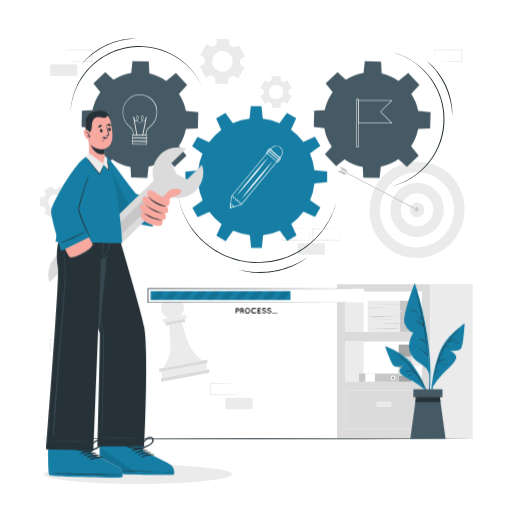
t = 0.00 s
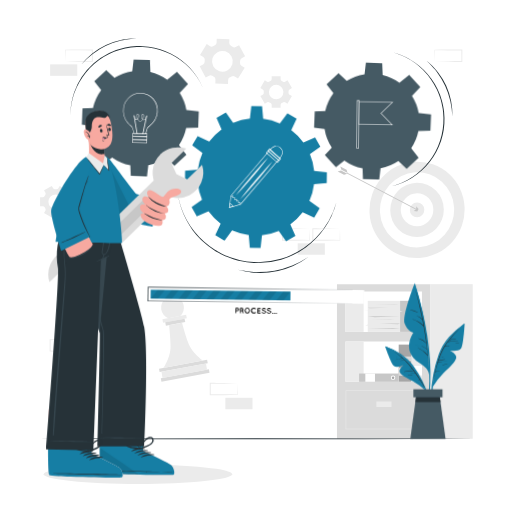
t = 0.28 s
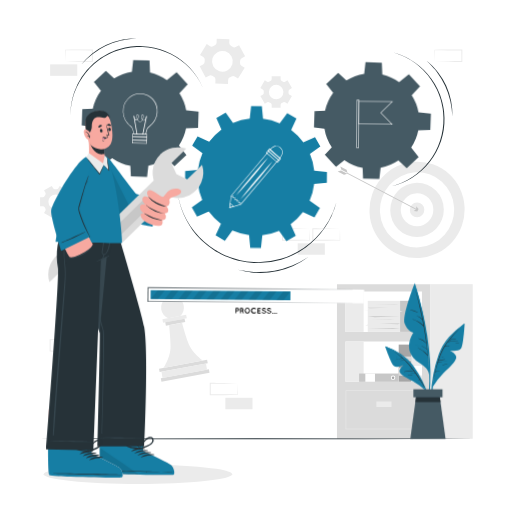
t = 0.56 s
t = 0.75 s: frame unchanged from t = 0.00 s, image omitted
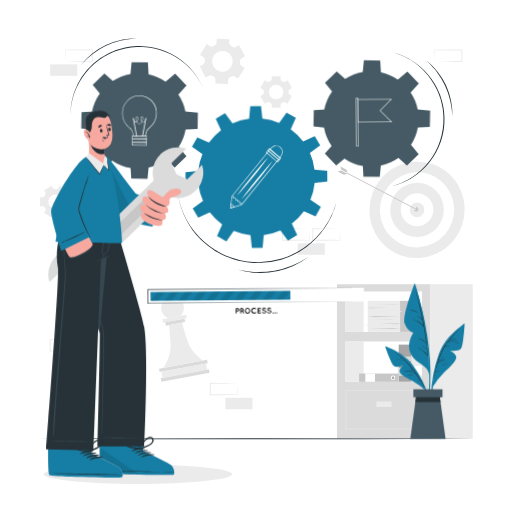
t = 0.94 s
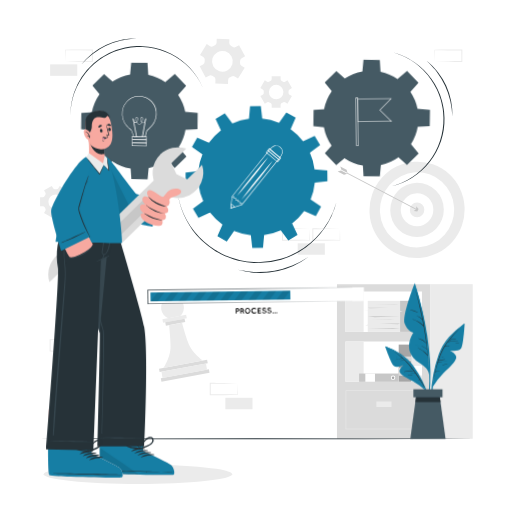
t = 1.22 s

The animated SVG that drew these frames (rendered in a browser with its animation timeline set to each time). Animation: 1 CSS @keyframes rule; one cycle of 1.50 s, repeats indefinitely.

<svg class="animated" id="freepik_stories-process" xmlns="http://www.w3.org/2000/svg" viewBox="0 0 500 500" version="1.1" xmlns:xlink="http://www.w3.org/1999/xlink" xmlns:svgjs="http://svgjs.com/svgjs"><style>svg#freepik_stories-process:not(.animated) .animable {opacity: 0;}svg#freepik_stories-process.animated #freepik--Gears--inject-237 {animation: 1.5s Infinite  linear wind;animation-delay: 0s;}svg#freepik_stories-process.animated #freepik--Process--inject-237 {animation: 1.5s Infinite  linear wind;animation-delay: 0s;}            @keyframes wind {                0% {                    transform: rotate( 0deg );                }                25% {                    transform: rotate( 1deg );                }                75% {                    transform: rotate( -1deg );                }            }        </style><g id="freepik--background-complete--inject-237" class="animable" style="transform-origin: 252.835px 233.175px;"><path d="M232.43,76.64,239,66.11l-3.23-2a3,3,0,0,1-1.37-2.78,14.24,14.24,0,0,0,.06-1.85A3,3,0,0,1,236,56.82l3.34-1.8L233.45,44.1l-3.34,1.79a2.93,2.93,0,0,1-3.08-.2,17,17,0,0,0-1.57-1,3,3,0,0,1-1.56-2.67l.12-3.8-12.38-.38-.12,3.8a2.94,2.94,0,0,1-1.72,2.57c-.28.13-.55.26-.82.41s-.53.29-.79.45a2.94,2.94,0,0,1-3.08,0l-3.25-2-6.53,10.53,3.23,2a3,3,0,0,1,1.37,2.77,14.24,14.24,0,0,0-.06,1.85,3,3,0,0,1-1.54,2.67L195,64.73l5.85,10.92,3.35-1.79a2.93,2.93,0,0,1,3.07.2c.51.35,1,.67,1.57,1a2.94,2.94,0,0,1,1.56,2.67l-.12,3.8,12.39.39.12-3.81a2.91,2.91,0,0,1,1.72-2.55c.27-.13.55-.27.82-.42s.53-.29.79-.45a3,3,0,0,1,3.1,0ZM222,68.82a10.15,10.15,0,1,1,4.15-13.74A10.14,10.14,0,0,1,222,68.82Z" style="fill: rgb(235, 235, 235); transform-origin: 217.17px 59.88px;" id="el23e3ss6o1b" class="animable"></path><path d="M58.29,212.37,65.81,208l-1.33-2.3a2.07,2.07,0,0,1,.08-2.17c.23-.36.45-.73.65-1.12A2,2,0,0,1,67,201.3H69.7v-8.69H67a2,2,0,0,1-1.83-1.14c-.2-.39-.42-.76-.65-1.12a2.07,2.07,0,0,1-.08-2.17l1.33-2.3-7.52-4.34L57,183.85a2.06,2.06,0,0,1-1.91,1c-.21,0-.43,0-.64,0s-.43,0-.64,0a2.07,2.07,0,0,1-1.91-1l-1.34-2.32L43,185.88l1.34,2.31a2.05,2.05,0,0,1-.08,2.16,12.53,12.53,0,0,0-.65,1.12,2,2,0,0,1-1.83,1.14H39.12v8.69h2.66a2,2,0,0,1,1.83,1.14,12.53,12.53,0,0,0,.65,1.12,2.05,2.05,0,0,1,.08,2.16L43,208l7.52,4.34,1.34-2.31a2.05,2.05,0,0,1,1.91-1l.64,0,.64,0a2.05,2.05,0,0,1,1.91,1Zm-3.88-8.3A7.12,7.12,0,1,1,61.52,197,7.11,7.11,0,0,1,54.41,204.07Z" style="fill: rgb(235, 235, 235); transform-origin: 54.41px 196.95px;" id="ely2p1v3up3" class="animable"></path><path d="M285.09,86l-4.34-7.52-2.3,1.33a2.05,2.05,0,0,1-2.16-.07,11.42,11.42,0,0,0-1.13-.65A2.06,2.06,0,0,1,274,77.22V74.56h-8.68v2.66a2,2,0,0,1-1.15,1.83,12.53,12.53,0,0,0-1.12.65,2.05,2.05,0,0,1-2.16.07l-2.3-1.33L254.27,86l2.31,1.33a2.07,2.07,0,0,1,1,1.92c0,.21,0,.42,0,.64s0,.43,0,.64a2,2,0,0,1-1,1.9l-2.31,1.34,4.34,7.52,2.3-1.33a2.07,2.07,0,0,1,2.17.08c.36.23.73.45,1.12.65a2.06,2.06,0,0,1,1.14,1.83v2.66H274v-2.66a2.06,2.06,0,0,1,1.14-1.83c.39-.2.76-.42,1.12-.65a2.05,2.05,0,0,1,2.16-.08l2.31,1.33,4.34-7.52-2.31-1.33a2.06,2.06,0,0,1-1-1.91c0-.21,0-.43,0-.64s0-.43,0-.64a2.07,2.07,0,0,1,1-1.92Zm-8.3,3.89a7.11,7.11,0,1,1-7.11-7.12A7.11,7.11,0,0,1,276.79,89.85Z" style="fill: rgb(235, 235, 235); transform-origin: 269.68px 89.87px;" id="el0d7bwcpsjbf4" class="animable"></path><path d="M451,327.51l-13.35.28-6.58.11c-2.19.05-4.36,0-6.55.06l.45-.45.05,11.19-.5-.5,13.24.06c4.42,0,8.83.12,13.24.17l-.27.27c0-1.83.09-3.67.13-5.54Zm0,0,.15,5.54c0,1.86.11,3.75.13,5.65V339H451c-4.41,0-8.82.16-13.24.17l-13.24.06h-.5v-.5l.06-11.19v-.45h.44c2.24,0,4.47,0,6.7.05l6.66.11Z" style="fill: rgb(235, 235, 235); transform-origin: 437.65px 333.16px;" id="elxub1mtotyjj" class="animable"></path><rect x="290.73" y="237.59" width="26.48" height="11.19" style="fill: rgb(235, 235, 235); transform-origin: 303.97px 243.185px;" id="el8eeil74nur7" class="animable"></rect><path d="M302.44,223.48l-13.35.27-6.58.12c-2.19,0-4.37,0-6.55,0l.45-.44,0,11.18-.5-.49,13.24.06c4.42,0,8.83.11,13.24.16l-.27.27c0-1.83.09-3.67.13-5.53Zm0,0,.14,5.53c.05,1.87.12,3.76.14,5.65v.27h-.28c-4.41.05-8.82.16-13.24.16l-13.24.06h-.5v-.51l.06-11.18V223H276c2.23,0,4.47,0,6.7.05l6.66.12Z" style="fill: rgb(235, 235, 235); transform-origin: 289.09px 229.075px;" id="elanoxye7ph" class="animable"></path><path d="M332,223.48l-13.36.27-6.58.12c-2.19,0-4.36,0-6.54,0l.44-.44.06,11.18-.5-.49,13.24.06c4.41,0,8.82.11,13.24.16l-.28.27c0-1.83.09-3.67.13-5.53Zm0,0,.14,5.53c0,1.87.11,3.76.13,5.65v.27H332c-4.42.05-8.83.16-13.24.16l-13.24.06H305v-.51l.05-11.18V223h.45c2.23,0,4.46,0,6.69.05l6.66.12Z" style="fill: rgb(235, 235, 235); transform-origin: 318.635px 229.075px;" id="elobn2pz63io" class="animable"></path><path d="M63.73,59.94l13.35-.27,6.58-.12c2.19,0,4.37,0,6.55,0l-.45.44-.05-11.19.5.5L77,49.19c-4.42,0-8.83-.11-13.24-.16l.27-.28c0,1.84-.09,3.68-.13,5.54Zm0,0-.15-5.53c0-1.87-.11-3.76-.13-5.66v-.27h.28c4.41,0,8.82-.16,13.24-.16l13.24-.07h.5v.5l-.06,11.19v.45h-.44c-2.23,0-4.47,0-6.7-.06l-6.66-.11Z" style="fill: rgb(235, 235, 235); transform-origin: 77.08px 54.32px;" id="elz8g3cjbjnbh" class="animable"></path><g id="elansk83gwinu"><rect x="48.96" y="62.86" width="26.48" height="11.19" style="fill: rgb(235, 235, 235); transform-origin: 62.2px 68.455px; transform: rotate(180deg);" class="animable"></rect></g><path d="M424.56,60l13.36-.28,6.58-.11c2.19,0,4.36,0,6.54-.06l-.44.45-.05-11.19.49.5L437.8,49.2c-4.41,0-8.82-.11-13.24-.16l.28-.27c0,1.83-.09,3.67-.13,5.53Zm0,0-.14-5.54c0-1.87-.11-3.76-.13-5.65V48.5h.27c4.42-.05,8.83-.16,13.24-.16L451,48.27h.51v.51L451.49,60v.45H451c-2.23,0-4.46,0-6.69,0l-6.66-.12Z" style="fill: rgb(235, 235, 235); transform-origin: 437.9px 54.36px;" id="eleezre9398o" class="animable"></path><rect x="220.1" y="388.47" width="26.48" height="11.19" style="fill: rgb(235, 235, 235); transform-origin: 233.34px 394.065px;" id="el0qvw4pz0o1o" class="animable"></rect><path d="M75.44,331.69,62.08,332l-6.58.11c-2.19.05-4.36,0-6.54.06l.44-.45.05,11.19-.49-.5,13.24.06c4.41,0,8.82.12,13.24.17l-.28.27c0-1.83.09-3.67.13-5.54Zm0,0,.14,5.54c0,1.86.11,3.75.13,5.65v.27h-.27c-4.42.05-8.83.16-13.24.17L49,343.38h-.51v-.5l0-11.19v-.45H49c2.23,0,4.46,0,6.69.06l6.66.11Z" style="fill: rgb(235, 235, 235); transform-origin: 62.1px 337.31px;" id="el8ycmgluvr7m" class="animable"></path><path d="M231.81,374.36l-13.36.28-6.58.11c-2.18.05-4.36,0-6.54.06l.44-.45.06,11.19-.5-.5,13.24.07c4.41,0,8.83.11,13.24.16l-.27.27c0-1.83.08-3.67.13-5.53Zm0,0,.14,5.54c.05,1.87.11,3.75.13,5.65v.27h-.27c-4.41.05-8.83.15-13.24.16l-13.24.06h-.5v-.5l0-11.19v-.45h.45c2.23,0,4.47,0,6.69.05l6.66.11Z" style="fill: rgb(235, 235, 235); transform-origin: 218.455px 379.97px;" id="el9hbmm6yh1da" class="animable"></path><path d="M329.06,277.49v151h91.29v-151Zm83,95.29H337.35V333.46h74.71Zm0-48.68H337.35V284.79h74.71Z" style="fill: rgb(219, 219, 219); transform-origin: 374.705px 352.99px;" id="elcljne1eaflc" class="animable"></path><rect x="420.36" y="277.5" width="41.28" height="151.01" style="fill: rgb(235, 235, 235); transform-origin: 441px 353.005px;" id="elkyt68n96nws" class="animable"></rect><rect x="337.35" y="284.79" width="17.75" height="39.31" style="fill: rgb(235, 235, 235); transform-origin: 346.225px 304.445px;" id="el52s7d0h1xxt" class="animable"></rect><path d="M412.32,419.28H337.57v-38h74.75Zm-74.25-.5h73.75v-37H338.07Z" style="fill: rgb(235, 235, 235); transform-origin: 374.945px 400.28px;" id="elvf1vdkofnn" class="animable"></path><rect x="367.57" y="392.09" width="14.75" height="5.39" style="fill: rgb(235, 235, 235); transform-origin: 374.945px 394.785px;" id="el1lzrk3ha3v7" class="animable"></rect><rect x="337.35" y="333.47" width="17.75" height="39.31" style="fill: rgb(235, 235, 235); transform-origin: 346.225px 353.125px;" id="el6qymjh4lw05" class="animable"></rect><g id="elwyqgn965yuj"><rect x="377.48" y="348.41" width="36.24" height="12.49" style="fill: rgb(166, 166, 166); transform-origin: 395.6px 354.655px; transform: rotate(90deg);" class="animable"></rect></g><g id="elfnp6b446rm"><rect x="391.69" y="356.8" width="7.82" height="12.49" style="fill: rgb(219, 219, 219); transform-origin: 395.6px 363.045px; transform: rotate(90deg);" class="animable"></rect></g><g id="elmf2ebz9ozy"><rect x="393.28" y="344.28" width="4.64" height="12.49" style="fill: rgb(219, 219, 219); transform-origin: 395.6px 350.525px; transform: rotate(90deg);" class="animable"></rect></g><rect x="359.14" y="293.77" width="31.57" height="30.33" style="fill: rgb(235, 235, 235); transform-origin: 374.925px 308.935px;" id="elu3kfiemlts" class="animable"></rect><rect x="390.7" y="293.77" width="12" height="30.33" style="fill: rgb(199, 199, 199); transform-origin: 396.7px 308.935px;" id="elt2dq8byf469" class="animable"></rect><polygon points="359.14 308.94 390.7 308.94 366.05 309.72 359.14 308.94" style="fill: rgb(199, 199, 199); transform-origin: 374.92px 309.33px;" id="eljzxu2o4keo" class="animable"></polygon><polygon points="390.7 320.44 359.14 320.44 383.79 321.22 390.7 320.44" style="fill: rgb(199, 199, 199); transform-origin: 374.92px 320.83px;" id="elelhvypvprvu" class="animable"></polygon><polygon points="359.14 300.46 379.13 300.46 361.36 301.1 359.14 300.46" style="fill: rgb(199, 199, 199); transform-origin: 369.135px 300.78px;" id="eljc4rmqyhxu" class="animable"></polygon><polygon points="390.7 315.97 370.71 315.97 388.48 316.61 390.7 315.97" style="fill: rgb(199, 199, 199); transform-origin: 380.705px 316.29px;" id="elk1z2elpvbtq" class="animable"></polygon><polygon points="366.71 297.08 389.26 297.08 385.5 297.46 366.71 297.08" style="fill: rgb(199, 199, 199); transform-origin: 377.985px 297.27px;" id="el6wihp9e8zp4" class="animable"></polygon><polygon points="362.21 312.19 384.76 312.19 381 312.57 362.21 312.19" style="fill: rgb(199, 199, 199); transform-origin: 373.485px 312.38px;" id="eltowsxxuwckb" class="animable"></polygon><polygon points="376.07 303.35 390.7 303.35 393.32 304.37 376.07 303.35" style="fill: rgb(235, 235, 235); transform-origin: 384.695px 303.86px;" id="elk3c7eronsc" class="animable"></polygon><polygon points="355.11 303.35 369.74 303.35 372.35 304.37 355.11 303.35" style="fill: rgb(235, 235, 235); transform-origin: 363.73px 303.86px;" id="elplq2p0hu0d" class="animable"></polygon><polygon points="373.88 316.98 359.25 316.98 356.64 318 373.88 316.98" style="fill: rgb(235, 235, 235); transform-origin: 365.26px 317.49px;" id="elbk883gxe71o" class="animable"></polygon><polygon points="390.7 313.52 402.45 313.52 405.06 314.54 390.7 313.52" style="fill: rgb(199, 199, 199); transform-origin: 397.88px 314.03px;" id="elbr082ajhk0f" class="animable"></polygon><polygon points="394.8 308.94 403.91 308.94 402.7 308.1 394.8 308.94" style="fill: rgb(199, 199, 199); transform-origin: 399.355px 308.52px;" id="elk6r2mi8aawo" class="animable"></polygon><rect x="401.85" y="334.11" width="10.22" height="38.66" style="fill: rgb(235, 235, 235); transform-origin: 406.96px 353.44px;" id="elua15jfdglp" class="animable"></rect><path d="M407,341.74a2.13,2.13,0,1,1,2.12-2.13A2.13,2.13,0,0,1,407,341.74Z" style="fill: rgb(255, 255, 255); transform-origin: 406.99px 339.61px;" id="elsm04i0w8o5j" class="animable"></path><path d="M407,340.83a1.22,1.22,0,1,1,1.21-1.22A1.22,1.22,0,0,1,407,340.83Z" style="fill: rgb(166, 166, 166); transform-origin: 406.99px 339.61px;" id="eldk1ia55rb5g" class="animable"></path><g id="elkz1rxbmvqth"><rect x="402.25" y="356.87" width="9.41" height="10.22" style="fill: rgb(255, 255, 255); transform-origin: 406.955px 361.98px; transform: rotate(90deg);" class="animable"></rect></g><rect x="350.69" y="364.79" width="38.66" height="8.04" style="fill: rgb(199, 199, 199); transform-origin: 370.02px 368.81px;" id="el6b9frk7r3ro" class="animable"></rect><path d="M381.73,368.81a2.13,2.13,0,1,1,2.13,2.13A2.12,2.12,0,0,1,381.73,368.81Z" style="fill: rgb(255, 255, 255); transform-origin: 383.86px 368.81px;" id="elr150ylm0qm" class="animable"></path><path d="M382.64,368.81a1.22,1.22,0,1,1,1.22,1.22A1.21,1.21,0,0,1,382.64,368.81Z" style="fill: rgb(166, 166, 166); transform-origin: 383.86px 368.81px;" id="ell9jn4724xo" class="animable"></path><g id="el6xayam9zkvf"><rect x="356.78" y="364.79" width="9.41" height="8.04" style="fill: rgb(255, 255, 255); transform-origin: 361.485px 368.81px; transform: rotate(180deg);" class="animable"></rect></g><g id="el9ntu7i4qjrs"><ellipse cx="407.27" cy="204.94" rx="47.1" ry="46.38" style="fill: rgb(235, 235, 235); transform-origin: 407.27px 204.94px; transform: rotate(-70.82deg);" class="animable"></ellipse></g><g id="elfoc2ixn9fc9"><ellipse cx="407.27" cy="204.94" rx="36.74" ry="36.18" style="fill: rgb(255, 255, 255); transform-origin: 407.27px 204.94px; transform: rotate(-70.82deg);" class="animable"></ellipse></g><path d="M433.4,204.52a26.62,26.62,0,0,1-26,26.87,26,26,0,0,1-26.3-26,26.62,26.62,0,0,1,26-26.87A26,26,0,0,1,433.4,204.52Z" style="fill: rgb(235, 235, 235); transform-origin: 407.25px 204.955px;" id="el2r5adbbf3yi" class="animable"></path><path d="M423.18,204.68A16.2,16.2,0,0,1,407.37,221a15.82,15.82,0,0,1-16-15.84,16.2,16.2,0,0,1,15.81-16.35A15.81,15.81,0,0,1,423.18,204.68Z" style="fill: rgb(255, 255, 255); transform-origin: 407.275px 204.905px;" id="el4wqpniap62h" class="animable"></path><path d="M414.35,204.83a7.2,7.2,0,0,1-7,7.28,7,7,0,0,1-7.13-7.05,7.2,7.2,0,0,1,7-7.28A7,7,0,0,1,414.35,204.83Z" style="fill: rgb(235, 235, 235); transform-origin: 407.285px 204.945px;" id="el8h801o4q0t8" class="animable"></path><g id="el0k2zz94swqe6"><rect x="372.63" y="148.51" width="0.8" height="76.85" style="fill: rgb(199, 199, 199); transform-origin: 373.03px 186.935px; transform: rotate(-62.4deg);" class="animable"></rect></g><polygon points="335.92 170.74 336.09 170.67 339.21 169.71 333.06 166.49 329.73 167.5 335.92 170.74" style="fill: rgb(199, 199, 199); transform-origin: 334.47px 168.615px;" id="el0nvgcck35hx" class="animable"></polygon><path d="M332.32,162.55l1.11,3.24,6.15,3.21a14.62,14.62,0,0,1-1.09-3.23Z" style="fill: rgb(199, 199, 199); transform-origin: 335.95px 165.775px;" id="elb96ibywpub" class="animable"></path><polygon points="408.76 204.15 407.47 206.46 404.06 206.17 406.3 204.33 406.53 201.45 408.76 204.15" style="fill: rgb(199, 199, 199); transform-origin: 406.41px 203.955px;" id="el7cdkblxelp" class="animable"></polygon><path d="M179.4,298.35a11.08,11.08,0,0,1-3.4,10.21l-11.62,2.17a11.12,11.12,0,1,1,15-12.38Z" style="fill: rgb(235, 235, 235); transform-origin: 168.459px 299.995px;" id="el6wp5lh2h7rd" class="animable"></path><g id="ellryuvg1m10f"><rect x="158.72" y="309.61" width="23.59" height="3.4" style="fill: rgb(235, 235, 235); transform-origin: 170.515px 311.31px; transform: rotate(-10.55deg);" class="animable"></rect></g><g id="elreuoe3wyytq"><rect x="155.19" y="355.65" width="47.78" height="3.4" style="fill: rgb(219, 219, 219); transform-origin: 179.08px 357.35px; transform: rotate(-10.55deg);" class="animable"></rect></g><g id="elcfzu1pztluk"><rect x="156.94" y="365.02" width="47.78" height="3.4" style="fill: rgb(219, 219, 219); transform-origin: 180.83px 366.72px; transform: rotate(-10.55deg);" class="animable"></rect></g><g id="elg1esssqk19h"><rect x="157.84" y="358.97" width="44.22" height="6.13" style="fill: rgb(235, 235, 235); transform-origin: 179.95px 362.035px; transform: rotate(-10.55deg);" class="animable"></rect></g><g id="el935ywsoukp8"><rect x="161.51" y="312.96" width="19.24" height="3.4" style="fill: rgb(219, 219, 219); transform-origin: 171.13px 314.66px; transform: rotate(-10.55deg);" class="animable"></rect></g><path d="M198,352.1l-38.43,7.16s7.13-10.4,7-21.24c-.12-9.13-1.46-20.5-1.46-20.5l12.68-2.36s2.84,11.09,6,19.65C187.58,345,198,352.1,198,352.1Z" style="fill: rgb(235, 235, 235); transform-origin: 178.785px 337.21px;" id="el6zdg1im0lrv" class="animable"></path></g><g id="freepik--Shadow--inject-237" class="animable" style="transform-origin: 134.68px 463.12px;"><ellipse cx="134.68" cy="463.12" rx="92.02" ry="9.45" style="fill: rgb(235, 235, 235); transform-origin: 134.68px 463.12px;" id="el0djrw8wr0ii" class="animable"></ellipse></g><g id="freepik--Floor--inject-237" class="animable" style="transform-origin: 250px 428.51px;"><polygon points="38.37 428.51 91.28 428.26 144.18 428.18 250 428.01 355.82 428.18 408.73 428.26 461.63 428.51 408.73 428.75 355.82 428.84 250 429.01 144.18 428.84 91.28 428.75 38.37 428.51" style="fill: rgb(38, 50, 56); transform-origin: 250px 428.51px;" id="elwmln4a9aphl" class="animable"></polygon></g><g id="freepik--Lines--inject-237" class="animable" style="transform-origin: 255.24px 152.093px;"><path d="M68.72,112.92A68.35,68.35,0,0,1,72.36,90.3,67.66,67.66,0,0,1,122.1,46.36,70.32,70.32,0,0,1,133.57,45c1,0,1.93-.06,2.89-.06l2.89.11c1.93,0,3.85.3,5.76.51a64.82,64.82,0,0,1,22,6.88A67.1,67.1,0,0,1,185.4,66.25,69.74,69.74,0,0,1,198,85.41a68.57,68.57,0,0,0-31.25-32.32,71.83,71.83,0,0,0-10.58-4.28c-1.83-.5-3.66-1-5.52-1.43l-2.8-.52-1.41-.27L145,46.43a54.33,54.33,0,0,0-5.69-.47l-2.85-.1c-1,0-1.9,0-2.85.06a70.51,70.51,0,0,0-11.31,1.42,67.62,67.62,0,0,0-21.1,8.38,69.33,69.33,0,0,0-17.13,15A68.12,68.12,0,0,0,68.72,112.92Z" style="fill: rgb(38, 50, 56); transform-origin: 133.359px 78.93px;" id="elyuy30ifbp" class="animable"></path><path d="M79.22,63.27a64.26,64.26,0,0,1,10.89-11.1,66.26,66.26,0,0,1,28-13.22c1.28-.22,2.56-.49,3.84-.67s2.58-.35,3.87-.47l3.89-.21,3.89,0-3.87.24-3.85.43c-1.28.17-2.55.4-3.82.6s-2.52.54-3.78.8a75.06,75.06,0,0,0-27.7,13.07A79.47,79.47,0,0,0,79.22,63.27Z" style="fill: rgb(38, 50, 56); transform-origin: 106.41px 50.435px;" id="el1c3qby7u8f" class="animable"></path><path d="M375.84,183.26a68.08,68.08,0,0,0,39.58-21.32,69.25,69.25,0,0,0,12.3-19.12,67.15,67.15,0,0,0,5.22-22.1,69.88,69.88,0,0,0-.23-11.39c-.12-.94-.22-1.89-.35-2.83l-.52-2.81a55.79,55.79,0,0,0-1.29-5.55c-.13-.46-.24-.92-.37-1.38l-.46-1.35-.93-2.7c-.67-1.78-1.45-3.52-2.22-5.26a72.25,72.25,0,0,0-5.77-9.83,68.54,68.54,0,0,0-36.51-26.23,69.44,69.44,0,0,1,20.78,9.66,67,67,0,0,1,16.36,16.12,64.74,64.74,0,0,1,10,20.72,57.55,57.55,0,0,1,1.34,5.63l.53,2.84c.14,1,.24,1.91.37,2.87a70.8,70.8,0,0,1,.28,11.56,67.2,67.2,0,0,1-58.1,62.47Z" style="fill: rgb(38, 50, 56); transform-origin: 404.954px 117.325px;" id="elkoewezp5no" class="animable"></path><path d="M441.7,113.89a79.71,79.71,0,0,0-1.95-15.34,74.93,74.93,0,0,0-12.83-27.81c-.8-1-1.55-2.06-2.38-3s-1.67-2-2.54-2.91L419.33,62l-2.82-2.68,3,2.48,2.84,2.66c.92.92,1.78,1.89,2.67,2.84s1.67,2,2.51,3a68.28,68.28,0,0,1,8.15,13.29,69.12,69.12,0,0,1,4.82,14.83A64.09,64.09,0,0,1,441.7,113.89Z" style="fill: rgb(38, 50, 56); transform-origin: 429.136px 86.605px;" id="elbuxgezl5v1w" class="animable"></path><path d="M328.5,197.7a79.21,79.21,0,0,1-80.71,59.14,82,82,0,0,1-13.42-1.9c-1.1-.27-2.2-.52-3.29-.81l-3.24-1a66.39,66.39,0,0,1-6.37-2.31c-.52-.21-1.05-.41-1.57-.63l-1.53-.74L215.32,248c-1-.48-2-1.11-3-1.65s-2-1.12-2.93-1.72a78.66,78.66,0,0,1-10.74-8.24l-2.48-2.29-2.32-2.47c-1.61-1.6-3-3.41-4.4-5.15-.74-.85-1.35-1.8-2-2.72L185.54,221l-1.75-2.89c-.58-1-1.19-1.92-1.67-2.94a81.85,81.85,0,0,1-8.48-25.51,80.39,80.39,0,0,0,25.57,46.17,83.26,83.26,0,0,0,10.69,8.08c.94.59,1.93,1.12,2.89,1.69s1.92,1.15,2.94,1.62l3,1.44,1.51.73c.51.22,1,.41,1.56.61a61.43,61.43,0,0,0,6.3,2.27l3.21,1c1.08.28,2.17.52,3.25.79a82.3,82.3,0,0,0,13.26,1.83,78.9,78.9,0,0,0,26.5-3.1,79.76,79.76,0,0,0,54.16-55Z" style="fill: rgb(38, 50, 56); transform-origin: 251.07px 223.302px;" id="elagrl1g4eel" class="animable"></path><path d="M301.51,250.79A76,76,0,0,1,285.78,260a78.5,78.5,0,0,1-35.73,6.47c-1.52-.13-3-.21-4.56-.39s-3-.38-4.52-.64-3-.59-4.47-.92l-4.41-1.19,4.46.93c1.49.25,3,.46,4.49.7s3,.33,4.51.49,3,.16,4.53.25a84.55,84.55,0,0,0,18-1.35,85.44,85.44,0,0,0,17.36-5.05A91.85,91.85,0,0,0,301.51,250.79Z" style="fill: rgb(38, 50, 56); transform-origin: 266.8px 258.688px;" id="elhzcliy269r9" class="animable"></path></g><g id="freepik--Gears--inject-237" class="animable" style="transform-origin: 250.025px 150.83px;"><path d="M307.07,179.06a56.47,56.47,0,0,1-4.32,16.33l10.14,7.28-5.25,9.08-11.34-5.13a57.27,57.27,0,0,1-11.9,12L289.54,230l-9.08,5.23-7.26-10.09a56.39,56.39,0,0,1-16.3,4.41L255.66,242H245.18l-1.24-12.38a56.8,56.8,0,0,1-16.32-4.31l-7.28,10.13-9.08-5.24,5.11-11.35a57.65,57.65,0,0,1-12-11.89L193,212,187.78,203l10.11-7.26a56.32,56.32,0,0,1-4.42-16.3L181,178.16V167.68l12.39-1.23a56.62,56.62,0,0,1,4.32-16.34l-10.14-7.28,5.25-9.07,11.34,5.12a57,57,0,0,1,11.9-12L211,115.53l9.08-5.25,7.25,10.1A56.62,56.62,0,0,1,243.61,116l1.23-12.41h10.48l1.24,12.38a56.16,56.16,0,0,1,16.32,4.31l7.29-10.13,9.07,5.25-5.11,11.34a57.7,57.7,0,0,1,12,11.9l11.38-5.14,5.24,9.09-10.11,7.25A56.09,56.09,0,0,1,307,166.09l12.44,1.25v10.49Z" style="fill: rgb(22, 126, 164); transform-origin: 250.22px 172.795px;" id="el41khm4ygxx5" class="animable"></path><path d="M181.49,126a46,46,0,0,1-6.84,16.8l7.4,9.13-11.56,11-8.21-7.41A46.6,46.6,0,0,1,145,162.81l-1.15,10.94L128,173.33,127.42,163a45.87,45.87,0,0,1-17.9-7.36l-8.11,6.57-11-11.54,6.73-7.45a46,46,0,0,1-7.28-18.11L79.58,124,80,108.08l10.24-.52A46,46,0,0,1,98,90l-6.86-8.46,11.55-11,8.1,7.31a46.49,46.49,0,0,1,17.33-6.64l1.21-11.55,15.91.42.59,11.6A46,46,0,0,1,162.32,79l9.46-7.68,10.95,11.56-8,8.88a46.22,46.22,0,0,1,6.74,16.48l12.15,1.27-.42,15.91Z" style="fill: rgb(69, 90, 100); transform-origin: 136.6px 116.705px;" id="elsajvs2kpxf" class="animable"></path><path d="M142.19,132.59l-11.8-.11,0-.2a50.22,50.22,0,0,0-1.39-5.55,8.49,8.49,0,0,0-2.28-2.6,19.09,19.09,0,0,1-7-13.37,18,18,0,0,1,4.64-13.3,16.76,16.76,0,0,1,24.66.22,18,18,0,0,1,4.41,13.39h0a19.1,19.1,0,0,1-7.3,13.24,8.29,8.29,0,0,0-2.32,2.56,50.27,50.27,0,0,0-1.5,5.52ZM130.8,132l11,.1a45.52,45.52,0,0,1,1.48-5.4,8.43,8.43,0,0,1,2.45-2.75c2.61-2.29,6.18-5.43,7.13-12.92a17.45,17.45,0,0,0-4.29-13,16.25,16.25,0,0,0-23.91-.21,17.46,17.46,0,0,0-4.52,12.91c.81,7.5,4.32,10.71,6.89,13.05a8.58,8.58,0,0,1,2.4,2.79A45.14,45.14,0,0,1,130.8,132Z" style="fill: rgb(255, 255, 255); transform-origin: 136.587px 112.376px;" id="elsq3tloryy2" class="animable"></path><g id="eliq3mnhp76wd"><rect x="131.69" y="113.98" width="0.75" height="18.44" style="fill: rgb(255, 255, 255); transform-origin: 132.065px 123.2px; transform: rotate(-10.04deg);" class="animable"></rect></g><g id="elndv0k5gc9bh"><rect x="131.82" y="122.91" width="18.44" height="0.75" style="fill: rgb(255, 255, 255); transform-origin: 141.04px 123.285px; transform: rotate(-78.9deg);" class="animable"></rect></g><path d="M136.58,120.25h0c-1.07,0-2-1-2.63-2.18a1.32,1.32,0,0,1-1,.5h0c-1.74,0-2.4-3.57-2.43-3.72l.37-.06c.17.94.87,3.4,2.06,3.41h0a1.13,1.13,0,0,0,.79-.48,8,8,0,0,1-.81-3.22c0-1,.4-1.58,1.07-1.58h0a1.1,1.1,0,0,1,1,.56c.53.94.11,2.78-.58,3.94a2.36,2.36,0,0,1-.23.35c.61,1.17,1.46,2.1,2.38,2.11h0c.84,0,1.58-.75,2.12-1.76a4.75,4.75,0,0,1-1-3.07c0-1.29.51-2.09,1.3-2.08h0c.64,0,1,.64,1,1.74a8.45,8.45,0,0,1-.85,3.34,1.56,1.56,0,0,0,1.09.45h0c1,0,1.94-2.45,2.22-3.4l.36.1c-.11.38-1.11,3.69-2.59,3.68h0a2,2,0,0,1-1.26-.5A3,3,0,0,1,136.58,120.25Zm2.41-6.91c-.68,0-.92.92-.93,1.71a4.67,4.67,0,0,0,.82,2.71,8,8,0,0,0,.74-3.05c0-.41-.05-1.37-.63-1.37Zm-5,0c-.57,0-.69.66-.7,1.22a7.59,7.59,0,0,0,.69,2.88l.09-.16c.63-1,1-2.78.57-3.56a.71.71,0,0,0-.65-.38Z" style="fill: rgb(255, 255, 255); transform-origin: 136.665px 116.585px;" id="elbzfixeeqx1b" class="animable"></path><path d="M143.55,134.86,129,134.73l0-3.25,14.56.13Zm-14.05-.63,13.55.13,0-2.25L129.52,132Z" style="fill: rgb(255, 255, 255); transform-origin: 136.28px 133.17px;" id="elos91ojec4s" class="animable"></path><path d="M143.52,138.05,129,137.92l0-3.25,14.56.13Zm-14.05-.63,13.56.13,0-2.25-13.56-.12Z" style="fill: rgb(255, 255, 255); transform-origin: 136.28px 136.36px;" id="elj77184a13ta" class="animable"></path><path d="M143.49,141.24l-14.56-.13,0-3.25,14.56.14Zm-14.05-.63,13.56.13,0-2.25-13.56-.12Z" style="fill: rgb(255, 255, 255); transform-origin: 136.21px 139.55px;" id="eldrwnjubfpa9" class="animable"></path><path d="M273,154.8l-9.87-8.42.12-.19c.1-.15,2.44-3.58,5.78-4a5.91,5.91,0,0,1,4.71,1.58,6,6,0,0,1,2.34,4.44c.13,3.41-2.79,6.34-2.91,6.46Zm-9.2-8.51,9.17,7.82c.6-.66,2.72-3.17,2.61-5.93a5.54,5.54,0,0,0-2.16-4.07,5.41,5.41,0,0,0-4.32-1.46C266.44,143,264.36,145.58,263.83,146.29Z" style="fill: rgb(255, 255, 255); transform-origin: 269.607px 148.477px;" id="elkf1fblmjqzo" class="animable"></path><polygon points="235.68 200.03 235.29 199.71 272.88 154.23 263.73 146.43 226.15 191.9 225.76 191.58 263.67 145.72 273.58 154.17 273.43 154.36 235.68 200.03" style="fill: rgb(255, 255, 255); transform-origin: 249.67px 172.875px;" id="elqpv58ur0r8d" class="animable"></polygon><path d="M272.77,156.81,261.26,147l1.82-2.2,11.5,9.82ZM262,146.93l10.74,9.17,1.19-1.43-10.75-9.17Z" style="fill: rgb(255, 255, 255); transform-origin: 267.92px 150.805px;" id="el810n2z2cczk" class="animable"></path><path d="M271.11,158.81,259.6,149l1.82-2.2,11.51,9.81Zm-10.81-9.87L271,158.1l1.19-1.43-10.75-9.16Z" style="fill: rgb(255, 255, 255); transform-origin: 266.265px 152.805px;" id="elpdkhfecb7yh" class="animable"></path><path d="M224.34,203.5l1.46-11.77H226l1.81-.3.29-.05v1.88L230,193v1.88l1.84-.31v1.88l1.82-.32,0,1.89,1.54-.27.28,0,0,2.37Zm1.91-11.3-1.32,10.59,2.27-.7,7.79-2.43,0-1.42-1.53.27-.29.05,0-1.89-1.83.32v-1.88l-1.84.31v-1.88l-1.84.31V192Z" style="fill: rgb(255, 255, 255); transform-origin: 229.91px 197.44px;" id="el4x775k6fg45" class="animable"></path><path d="M224.52,203.16l.6-4.73,3.92,3.34Zm1-3.75-.39,3.05,2.91-.9Z" style="fill: rgb(255, 255, 255); transform-origin: 226.78px 200.795px;" id="elnnedriki8i" class="animable"></path><path d="M230.9,191.17c2.38-3.32,4.88-6.55,7.4-9.76s5.12-6.35,7.68-9.54,5.23-6.25,7.91-9.33,5.39-6.14,8.2-9.11c-2.38,3.33-4.88,6.55-7.4,9.77s-5.12,6.35-7.68,9.53-5.23,6.26-7.92,9.33S233.71,188.2,230.9,191.17Z" style="fill: rgb(255, 255, 255); transform-origin: 246.495px 172.3px;" id="eleoidbdl5mp8" class="animable"></path><path d="M235.23,194.77c2.39-3.33,4.89-6.55,7.4-9.77s5.12-6.35,7.68-9.53,5.23-6.26,7.92-9.34,5.38-6.14,8.19-9.1c-2.38,3.32-4.88,6.55-7.4,9.76s-5.12,6.36-7.68,9.53-5.23,6.26-7.91,9.34S238,191.8,235.23,194.77Z" style="fill: rgb(255, 255, 255); transform-origin: 250.825px 175.9px;" id="elehg458l6ghk" class="animable"></path><path d="M408.3,126a46,46,0,0,1-6.84,16.8l7.4,9.13-11.56,11-8.21-7.41a46.6,46.6,0,0,1-17.27,7.35l-1.15,10.94-15.91-.42L354.23,163a45.87,45.87,0,0,1-17.9-7.36l-8.11,6.57-11-11.54,6.73-7.45a45.89,45.89,0,0,1-7.28-18.11L306.39,124l.42-15.92,10.24-.52A45.9,45.9,0,0,1,324.82,90L318,81.56l11.55-11,8.1,7.31a46.49,46.49,0,0,1,17.33-6.64l1.21-11.55,15.91.42.59,11.6A46.09,46.09,0,0,1,389.13,79l9.45-7.68,11,11.56-8,8.88a46.22,46.22,0,0,1,6.74,16.48l12.15,1.27L420,125.38Z" style="fill: rgb(69, 90, 100); transform-origin: 363.43px 116.745px;" id="el16vrvz99z8s" class="animable"></path><path d="M350.37,143.79h-2.44V96.71h2.44Zm-1.94-.5h1.44V97.21h-1.44Z" style="fill: rgb(255, 255, 255); transform-origin: 349.15px 120.25px;" id="elywbt4mmpfm8" class="animable"></path><path d="M383.28,120.5H349.87V97.77h33.41l-11.39,11.36Zm-32.91-.5h31.7l-10.89-10.87,10.89-10.86h-31.7Z" style="fill: rgb(255, 255, 255); transform-origin: 366.575px 109.135px;" id="el5r2k1tz6ffj" class="animable"></path></g><g id="freepik--Process--inject-237" class="animable animator-active" style="transform-origin: 249.83px 293.89px;"><rect x="144.49" y="281.96" width="211.02" height="13.33" style="fill: rgb(255, 255, 255); transform-origin: 250px 288.625px;" id="el237v4epg7q5" class="animable"></rect><path d="M355.51,295.28l-211,.36h-.36v-.36l0-13.32v-.38h.38L250,281.7l105.51.22h0v0Zm0,0,0-13.32,0,0L250,282.22l-105.51.11.37-.37v13.32l-.36-.35Z" style="fill: rgb(38, 50, 56); transform-origin: 249.83px 288.61px;" id="eled07z0le7b" class="animable"></path><rect x="147.06" y="284.31" width="136.54" height="8.62" style="fill: rgb(22, 126, 164); transform-origin: 215.33px 288.62px;" id="elyonxxl2p5m" class="animable"></rect><g id="elre9jps9b6cj"><polygon points="160.79 284.31 153.72 284.31 147.06 292.93 154.13 292.93 160.79 284.31" style="opacity: 0.1; transform-origin: 153.925px 288.62px;" class="animable"></polygon></g><g id="eltolxspjn7v"><polygon points="174.44 284.31 167.37 284.31 160.7 292.93 167.77 292.93 174.44 284.31" style="opacity: 0.1; transform-origin: 167.57px 288.62px;" class="animable"></polygon></g><g id="elltvxnu02qiq"><polygon points="188.09 284.31 181.02 284.31 174.35 292.93 181.42 292.93 188.09 284.31" style="opacity: 0.1; transform-origin: 181.22px 288.62px;" class="animable"></polygon></g><g id="elyhsviwutci"><polygon points="201.73 284.31 194.66 284.31 187.99 292.93 195.06 292.93 201.73 284.31" style="opacity: 0.1; transform-origin: 194.86px 288.62px;" class="animable"></polygon></g><g id="el920p6rgofzh"><polygon points="215.38 284.31 208.31 284.31 201.64 292.93 208.71 292.93 215.38 284.31" style="opacity: 0.1; transform-origin: 208.51px 288.62px;" class="animable"></polygon></g><g id="elv525ke8x8hk"><polygon points="229.02 284.31 221.96 284.31 215.29 292.93 222.36 292.93 229.02 284.31" style="opacity: 0.1; transform-origin: 222.155px 288.62px;" class="animable"></polygon></g><g id="elxciai5rhpfo"><polygon points="242.67 284.31 235.6 284.31 228.93 292.93 236 292.93 242.67 284.31" style="opacity: 0.1; transform-origin: 235.8px 288.62px;" class="animable"></polygon></g><g id="ele9kak22taog"><polygon points="256.32 284.31 249.25 284.31 242.58 292.93 249.65 292.93 256.32 284.31" style="opacity: 0.1; transform-origin: 249.45px 288.62px;" class="animable"></polygon></g><g id="elplojp3o36ee"><polygon points="269.96 284.31 262.89 284.31 256.23 292.93 263.3 292.93 269.96 284.31" style="opacity: 0.1; transform-origin: 263.095px 288.62px;" class="animable"></polygon></g><g id="elzp03rf5sy5"><polygon points="283.59 284.34 283.59 284.31 276.54 284.31 269.87 292.93 276.94 292.93 283.59 284.34" style="opacity: 0.1; transform-origin: 276.73px 288.62px;" class="animable"></polygon></g><g id="elb5rvadhrt57"><polygon points="283.59 292.93 283.59 292.84 283.52 292.93 283.59 292.93" style="opacity: 0.1; transform-origin: 283.555px 292.885px;" class="animable"></polygon></g><path d="M232,304.07H231v1.66a.42.42,0,0,1-.42.42.43.43,0,0,1-.43-.42v-4.52a.42.42,0,0,1,.43-.42H232a1.64,1.64,0,1,1,0,3.28Zm-.95-.85H232a.79.79,0,1,0,0-1.58H231Z" id="el9ue0m183hm8" class="animable" style="transform-origin: 231.895px 303.47px;"></path><path d="M238.18,305.51a.42.42,0,0,1-.27.54l-.16,0h0a.54.54,0,0,1-.3-.08.82.82,0,0,1-.25-.27,2.17,2.17,0,0,1-.16-.92.56.56,0,0,0-.09-.33.7.7,0,0,0-.23-.22,1.22,1.22,0,0,0-.43-.18h-.9v1.66a.42.42,0,0,1-.43.42.42.42,0,0,1-.42-.42v-4.52a.41.41,0,0,1,.42-.42h1.37a1.64,1.64,0,0,1,1.64,1.65,1.6,1.6,0,0,1-.6,1.25,1.44,1.44,0,0,1,.27.28,1.51,1.51,0,0,1,.25.83,3.06,3.06,0,0,0,0,.45A.41.41,0,0,1,238.18,305.51Zm-1.07-3.07a.79.79,0,0,0-.79-.8h-.94v1.58h.94A.79.79,0,0,0,237.11,302.44Z" id="el9vz2edbkw2v" class="animable" style="transform-origin: 236.372px 303.45px;"></path><path d="M243.52,301.46a2.82,2.82,0,0,1,0,3.87,2.5,2.5,0,0,1-1.83.82,2.58,2.58,0,0,1-1.88-.82,2.84,2.84,0,0,1,0-3.87,2.54,2.54,0,0,1,1.88-.82A2.47,2.47,0,0,1,243.52,301.46Zm-.1,1.93a2,2,0,0,0-.52-1.34,1.66,1.66,0,0,0-2.45,0,2,2,0,0,0,0,2.68,1.64,1.64,0,0,0,2.45,0A2,2,0,0,0,243.42,303.39Z" id="el6k1m2it2nz" class="animable" style="transform-origin: 241.669px 303.395px;"></path><path d="M245.33,303.39a2.81,2.81,0,0,1,2.81-2.75,2.9,2.9,0,0,1,1.77.59.48.48,0,0,1,.08.62.46.46,0,0,1-.62.08,1.87,1.87,0,0,0-1.23-.42,2,2,0,0,0-1.38.55,1.87,1.87,0,0,0,0,2.67,2.06,2.06,0,0,0,1.38.55,2,2,0,0,0,1.23-.42.48.48,0,0,1,.62.08.46.46,0,0,1-.08.61,2.84,2.84,0,0,1-1.77.6A2.8,2.8,0,0,1,245.33,303.39Z" id="elzhiaopc3eua" class="animable" style="transform-origin: 247.7px 303.395px;"></path><path d="M251.47,305.73v-4.52a.41.41,0,0,1,.42-.42h2.5a.42.42,0,0,1,.42.42.42.42,0,0,1-.42.43h-2.07V303h1.78a.43.43,0,0,1,.42.42.42.42,0,0,1-.42.43h-1.78v1.41h2.07a.43.43,0,0,1,0,.85h-2.5A.42.42,0,0,1,251.47,305.73Z" id="elwhb493bf6od" class="animable" style="transform-origin: 253.14px 303.45px;"></path><path d="M255.84,304.82a.41.41,0,0,1,.56-.06,2.41,2.41,0,0,0,1.46.59,1.65,1.65,0,0,0,1-.28.69.69,0,0,0,.33-.55.52.52,0,0,0-.07-.25,1,1,0,0,0-.23-.23,3.43,3.43,0,0,0-1.05-.36h0a4.1,4.1,0,0,1-1-.29,1.66,1.66,0,0,1-.71-.6,1.24,1.24,0,0,1-.17-.63,1.42,1.42,0,0,1,.61-1.12,2.24,2.24,0,0,1,1.32-.4,3,3,0,0,1,1.67.61.39.39,0,0,1,.11.54.38.38,0,0,1-.54.12,2.24,2.24,0,0,0-1.24-.49,1.39,1.39,0,0,0-.85.26.61.61,0,0,0-.3.48.35.35,0,0,0,.06.21.63.63,0,0,0,.2.2,2.71,2.71,0,0,0,1,.34h0a4.81,4.81,0,0,1,1.05.32,1.8,1.8,0,0,1,.77.64,1.18,1.18,0,0,1,.18.65,1.49,1.49,0,0,1-.65,1.19,2.46,2.46,0,0,1-1.42.43,3.25,3.25,0,0,1-2-.76A.41.41,0,0,1,255.84,304.82Z" id="el264y8dt41dh" class="animable" style="transform-origin: 257.884px 303.39px;"></path><path d="M260.86,304.82a.41.41,0,0,1,.56-.06,2.47,2.47,0,0,0,1.47.59,1.62,1.62,0,0,0,.95-.28.69.69,0,0,0,.33-.55.43.43,0,0,0-.07-.25.77.77,0,0,0-.22-.23,3.43,3.43,0,0,0-1.05-.36h0a4.1,4.1,0,0,1-1-.29,1.66,1.66,0,0,1-.71-.6,1.25,1.25,0,0,1-.18-.63,1.4,1.4,0,0,1,.62-1.12,2.24,2.24,0,0,1,1.32-.4,3,3,0,0,1,1.67.61.4.4,0,0,1-.44.66,2.21,2.21,0,0,0-1.23-.49,1.44,1.44,0,0,0-.86.26.62.62,0,0,0-.29.48.35.35,0,0,0,.06.21.54.54,0,0,0,.2.2,2.71,2.71,0,0,0,1,.34h0a4.81,4.81,0,0,1,1.05.32,1.8,1.8,0,0,1,.77.64,1.26,1.26,0,0,1,.18.65,1.48,1.48,0,0,1-.66,1.19,2.41,2.41,0,0,1-1.41.43,3.25,3.25,0,0,1-2-.76A.41.41,0,0,1,260.86,304.82Z" id="elxa2wo7wt86" class="animable" style="transform-origin: 262.883px 303.39px;"></path><path d="M266.54,305.06a.58.58,0,0,1,.57.58.57.57,0,0,1-.57.56.56.56,0,0,1-.57-.56A.57.57,0,0,1,266.54,305.06Z" id="elkj5fxdl65uf" class="animable" style="transform-origin: 266.54px 305.63px;"></path><path d="M268.3,305.06a.58.58,0,0,1,.57.58.57.57,0,0,1-.57.56.56.56,0,0,1-.57-.56A.57.57,0,0,1,268.3,305.06Z" id="elfpb24zzvx5" class="animable" style="transform-origin: 268.3px 305.63px;"></path><path d="M270.06,305.06a.58.58,0,0,1,.57.58.57.57,0,0,1-.57.56.56.56,0,0,1-.57-.56A.57.57,0,0,1,270.06,305.06Z" id="el2mkbpzk6yd9" class="animable" style="transform-origin: 270.06px 305.63px;"></path></g><g id="freepik--Character--inject-237" class="animable" style="transform-origin: 121.751px 287.253px;"><path d="M99.48,161.12c3.12,23.06,13.26,46.75,17.08,50.32,4.16,3.9,24.87,5.95,35.38,6.47,3.44.18,6.13-23.43,3.36-25.86s-20.61.26-23.68-2c-1-.72-15.31-19.7-22.8-31C101.83,148.49,98.53,154.11,99.48,161.12Z" style="fill: rgb(247, 169, 160); transform-origin: 127.884px 185.554px;" id="elz9148fpt4yh" class="animable"></path><path d="M149,221.24l3.36-31.18s-17.16.79-19.31-.74-18.48-24.23-24.62-32-13.38-7.5-9,10.69c4.68,19.65,11.39,39.33,15.52,43.44C120.31,216.83,149,221.24,149,221.24Z" style="fill: rgb(22, 126, 164); transform-origin: 125.225px 186.862px;" id="elgdjggxi00j" class="animable"></path><path d="M142.49,217.86a27,27,0,0,1,.27-3.35c.08-1,.15-2,.24-3,.21-2.18.41-4.35.63-6.52s.42-4.34.66-6.51.41-4.32.76-6.46a.08.08,0,0,1,.15,0c.06,2.17-.09,4.35-.21,6.52s-.31,4.27-.52,6.39-.49,4.33-.78,6.49c-.14,1-.32,2.08-.49,3.11a24.55,24.55,0,0,1-.6,3.32A.06.06,0,0,1,142.49,217.86Z" style="fill: rgb(38, 50, 56); transform-origin: 143.852px 204.93px;" id="elcskdl6b46fn" class="animable"></path><g id="el41cz479fvxg"><path d="M134.94,218.58c-8.1-1.8-17.23-4.34-20.06-7.16C110.75,207.31,104,187.63,99.36,168c-2.75-11.56-.83-15.89,2.51-15.52Z" style="opacity: 0.1; transform-origin: 116.493px 185.519px;" class="animable"></path></g><path d="M156.44,150.84a24.75,24.75,0,0,1,25.45-5.65l-14.5,14.16,4.9,10.62,10.5,5.16L197.31,161a24.76,24.76,0,1,1-40.87-10.12Z" style="fill: rgb(219, 219, 219); transform-origin: 173.742px 168.578px;" id="elwdw4qr9cipc" class="animable"></path><path d="M89.21,285.69a24.72,24.72,0,0,1-25.44,5.65l14.5-14.16-4.9-10.62L62.86,261.4,48.35,275.57a24.76,24.76,0,1,1,40.86,10.12Z" style="fill: rgb(219, 219, 219); transform-origin: 71.9152px 267.969px;" id="el0jrxp9g4ccev" class="animable"></path><g id="elmtxvb6eat3m"><rect x="113.82" y="156.08" width="22.06" height="120.42" style="fill: rgb(219, 219, 219); transform-origin: 124.85px 216.29px; transform: rotate(-134.31deg);" class="animable"></rect></g><g id="eldiaqdxr1vi7"><rect x="120.31" y="191.5" width="9.08" height="49.59" style="fill: rgb(199, 199, 199); transform-origin: 124.85px 216.295px; transform: rotate(-134.31deg);" class="animable"></rect></g><path d="M137.39,210.54c-.32-3.29,3.74-1.78,3.74-1.78s-5.33-3.58-4.35-7.1,5.8-1.4,6.15-1.26c-.28-.19-5.09-3.61-3.74-7s5.92-.74,6.21-.56c-.2-.26-2.89-3.8-1.27-6.17,2.78-4.09,11.31,5.37,15.3,5.63l4.92-5.6a9.85,9.85,0,0,0,.21,5.63c.8,2.64,1.35,4.41,1.05,6.11a3.63,3.63,0,0,1-3.05,3.07s2.53,2.42,1.56,5.16c-.51,1.4-3.21,1.85-3.21,1.85a4.31,4.31,0,0,1,.93,4.4c-.81,1.91-3.39,2.05-3.39,2.05s1,2.82-.49,4.49C155,222.81,138.08,217.59,137.39,210.54Z" style="fill: rgb(247, 169, 160); transform-origin: 151.176px 203.072px;" id="elb7yg6p0csq" class="animable"></path><path d="M160.76,191.15l3.5-4.37c.17-.13.34-.27.5-.38,5.82-4.18,14.66-1.74,11.53,2.33-2.38,3.1-9,2.55-11,6.08h0Z" style="fill: rgb(247, 169, 160); transform-origin: 168.851px 189.518px;" id="el6ds9hh6arcc" class="animable"></path><path d="M158.05,215a0,0,0,0,1,0,.09,30.76,30.76,0,0,1-17.14-6.41c-.15-.13,0-.43.18-.33A62.77,62.77,0,0,0,158.05,215Z" style="fill: rgb(38, 50, 56); transform-origin: 149.449px 211.71px;" id="ela8w7nnp473p" class="animable"></path><path d="M161,208.54c.07,0,0,.12,0,.12a28.85,28.85,0,0,1-18.27-8.16c-.16-.17-.14-.5.07-.31C146.25,203.3,155.39,207.32,161,208.54Z" style="fill: rgb(38, 50, 56); transform-origin: 151.828px 204.396px;" id="elzja09yefkh" class="animable"></path><path d="M145.19,192.34c4.85,4.65,10.71,7.29,17.11,9.13.09,0,0,.14,0,.14-3.38-.05-7.34-1.65-10.32-3.15a17.85,17.85,0,0,1-6.93-6C145,192.4,145.08,192.24,145.19,192.34Z" style="fill: rgb(38, 50, 56); transform-origin: 153.687px 196.959px;" id="elc3tb0o9btif" class="animable"></path><path d="M169,463.52c-2.31.72-67.69-.68-70.15-2.31-.93-.61-1.28-10.15-1.38-21.68,0-2.49,0-5.06,0-7.68,0-3.09,0-6.22.06-9.26.18-13.66.59-28.68.59-28.68l42.56.79-.49,28.68-.18,9.26-.37,7.67s24.79,11.74,27.3,13.81S171.3,462.81,169,463.52Z" style="fill: rgb(247, 169, 160); transform-origin: 133.759px 428.812px;" id="elvqmcnrfcx7c" class="animable"></path><path d="M169,463.52c-2.31.72-67.69-.68-70.15-2.31-.93-.61-1.28-10.15-1.38-21.68,0-2.49,0-5.06,0-7.68,0-3.09,0-6.22.06-9.26l42.66.79-.18,9.26-.37,7.67s24.79,11.74,27.3,13.81S171.3,462.81,169,463.52Z" style="fill: rgb(255, 255, 255); transform-origin: 133.759px 443.152px;" id="el6531vyms58k" class="animable"></path><path d="M169.2,463.62c-1.5.46-29.35.05-49.62-.75-4.69-.19-9-.39-12.44-.61-4.76-.31-8-.63-8.47-1-1.14-.76-1.43-14.75-1.42-29.51l42.78.79-.37,7.71s24.93,11.8,27.45,13.89S171.51,462.89,169.2,463.62Z" style="fill: rgb(22, 126, 164); transform-origin: 133.748px 447.781px;" id="eldlfncqpqq7p" class="animable"></path><path d="M168.31,461c-11-.51-55.49-1.51-66.41-1.17-.09,0-.09.06,0,.07,10.9.74,55.38,1.38,66.41,1.28C168.54,461.15,168.55,461,168.31,461Z" style="fill: rgb(38, 50, 56); transform-origin: 135.159px 460.476px;" id="elpbfpgz7ok1" class="animable"></path><path d="M141.27,437.86c-4.32-.9-9.64-.35-13,2.67-.13.12,0,.3.18.26a61.83,61.83,0,0,1,12.81-2.38A.28.28,0,0,0,141.27,437.86Z" style="fill: rgb(38, 50, 56); transform-origin: 134.855px 439.132px;" id="elhymaijx1bjk" class="animable"></path><path d="M144.36,439.82c-4.32-.9-9.64-.35-13,2.67-.13.11,0,.3.18.26a60.54,60.54,0,0,1,12.81-2.38A.28.28,0,0,0,144.36,439.82Z" style="fill: rgb(38, 50, 56); transform-origin: 137.945px 441.091px;" id="elniy9p5ozfig" class="animable"></path><path d="M147.45,441.77c-4.32-.9-9.64-.35-13,2.67-.13.12,0,.3.18.26a60.54,60.54,0,0,1,12.81-2.38A.28.28,0,0,0,147.45,441.77Z" style="fill: rgb(38, 50, 56); transform-origin: 141.035px 443.042px;" id="elt1egie295al" class="animable"></path><path d="M150.54,443.72c-4.32-.9-9.64-.35-13,2.67-.13.12,0,.3.18.26a61.83,61.83,0,0,1,12.81-2.38A.28.28,0,0,0,150.54,443.72Z" style="fill: rgb(38, 50, 56); transform-origin: 144.125px 444.992px;" id="elzx963rh53rk" class="animable"></path><path d="M149.5,428c-1.66-2.39-4.85-1.4-6.7.08a23.23,23.23,0,0,0-6.89,9.79.12.12,0,0,0,.1.16c0,.33.29.69.67.56,3.61-1.25,7.62-2.14,10.74-4.46C149.24,432.79,151.06,430.26,149.5,428Zm-7.74,7.58c-1.76.65-3.54,1.22-5.27,1.94,1.35-1.9,2.61-3.86,4.15-5.63a24.48,24.48,0,0,1,2.35-2.43c1.31-1.15,6.48-3.54,5.61,1.21C148.12,433.29,143.86,434.8,141.76,435.59Z" style="fill: rgb(38, 50, 56); transform-origin: 142.997px 432.59px;" id="el3ebn1a62d95" class="animable"></path><path d="M124.91,436.52c3.55,1.6,7.66,1.61,11.45,2.06a.54.54,0,0,0,.53-.69.12.12,0,0,0,.07-.18,23.22,23.22,0,0,0-8.83-8.09c-2.11-1.05-5.45-1.34-6.55,1.35C120.53,433.5,122.85,435.58,124.91,436.52ZM123,433.38c-1.86-4.45,3.7-3.21,5.23-2.37a23.64,23.64,0,0,1,2.81,1.87,69.94,69.94,0,0,1,5.26,4.61c-1.85-.33-3.71-.5-5.57-.77C128.53,436.4,124.05,435.83,123,433.38Z" style="fill: rgb(38, 50, 56); transform-origin: 129.149px 433.722px;" id="el78lcvrhtd44" class="animable"></path><g id="elxhzcrt4d1l8"><path d="M135.74,463.38c-5.51-.14-11.07-.32-16.16-.51-4.69-.18-9-.39-12.44-.61-4.76-.31-8-.63-8.47-1-1-.67-1.35-11.48-1.41-24.07C107,443.71,126,456.74,135.74,463.38Z" style="opacity: 0.1; transform-origin: 116.5px 450.285px;" class="animable"></path></g><path d="M140.84,435.78l-45.58.05s2.67-108.34,2.14-110.89c-1.25-6.08-28.87-102.48-28.87-102.48l38.35.66,7,.23s24.33,81.07,26.89,95.88C145.21,344.88,140.84,435.78,140.84,435.78Z" style="fill: rgb(38, 50, 56); transform-origin: 105.646px 329.145px;" id="elof0zl5jzok" class="animable"></path><path d="M138.26,427.66c-7.57-.19-30.41-1-40.52-.24-.07,0-.07.14,0,.15,3.46.56,32.94.4,40.52.3A.11.11,0,1,0,138.26,427.66Z" style="fill: rgb(55, 71, 79); transform-origin: 118.045px 427.536px;" id="elpmr4enbwlyi" class="animable"></path><path d="M101.21,322.52c-1.45-5.91-12.27-42.73-15.58-54.36s-6.41-23.31-9.26-35.05c-.37-1.49-.73-3-1.13-4.46,0-.12-.21-.07-.19.06,1.09,5.91,2.54,11.77,3.93,17.62s2.87,11.68,4.43,17.49q4.7,17.52,10.26,34.78c1.85,5.74,4.91,17.51,6.53,23.31s-1,100-.86,101.57a.35.35,0,0,0,.69,0C100.24,412.25,102.65,328.36,101.21,322.52Z" style="fill: rgb(55, 71, 79); transform-origin: 88.3575px 326.176px;" id="eldh00lbhe3qa" class="animable"></path><path d="M106.89,223.11s-9.38,102.32-9.48,101.82c-1.21-5.88-27.18-96.53-28.81-102.2-.06-.18-.08-.27-.08-.27Z" style="fill: rgb(55, 71, 79); transform-origin: 87.705px 273.696px;" id="elx907i2mb42" class="animable"></path><path d="M118.63,466.12c-2.31.72-67.69-.68-70.15-2.31-.93-.61-1.28-10.15-1.38-21.68,0-2.49,0-5.05,0-7.67,0-3.1,0-6.23.07-9.27.17-13.65.58-25.68.58-25.68l42.57.79L89.8,426l-.18,9.26-.36,7.67s24.79,11.74,27.29,13.82S120.92,465.41,118.63,466.12Z" style="fill: rgb(247, 169, 160); transform-origin: 83.3831px 432.912px;" id="el7qmez2qy9ai" class="animable"></path><path d="M118.63,466.12c-2.31.72-67.69-.68-70.15-2.31-.93-.61-1.28-10.15-1.38-21.68,0-2.49,0-5.05,0-7.67,0-3.1,0-6.23.07-9.27L89.8,426l-.18,9.26-.36,7.67s24.79,11.74,27.29,13.82S120.92,465.41,118.63,466.12Z" style="fill: rgb(255, 255, 255); transform-origin: 83.3831px 445.752px;" id="elvnxi44gfekl" class="animable"></path><path d="M118.82,466.22c-1.5.47-29.35,0-49.62-.74-4.69-.19-9-.4-12.43-.62-4.77-.3-8-.62-8.48-1-1.14-.76-1.43-14.76-1.42-29.52l42.78.79-.37,7.71s24.93,11.8,27.46,13.89S121.13,465.5,118.82,466.22Z" style="fill: rgb(22, 126, 164); transform-origin: 83.3705px 450.374px;" id="elbo5l98pdnzn" class="animable"></path><path d="M117.94,463.57c-11-.5-55.49-1.51-66.42-1.17-.09,0-.09.06,0,.07,10.9.74,55.39,1.38,66.41,1.28C118.16,463.75,118.17,463.58,117.94,463.57Z" style="fill: rgb(38, 50, 56); transform-origin: 84.78px 463.046px;" id="elna7wgsrnpk" class="animable"></path><path d="M90.89,440.47c-4.32-.9-9.63-.35-13,2.67-.14.11,0,.3.17.26A60.66,60.66,0,0,1,90.86,441,.28.28,0,0,0,90.89,440.47Z" style="fill: rgb(38, 50, 56); transform-origin: 84.4494px 441.741px;" id="el1dkfgb9qv4a" class="animable"></path><path d="M94,442.42c-4.32-.9-9.63-.35-13,2.67-.14.12,0,.3.17.26A60.66,60.66,0,0,1,94,443,.28.28,0,0,0,94,442.42Z" style="fill: rgb(38, 50, 56); transform-origin: 87.6164px 443.692px;" id="el2p65sce5txx" class="animable"></path><path d="M97.07,444.37c-4.32-.9-9.63-.35-13,2.67-.14.12,0,.3.17.26A62,62,0,0,1,97,444.92.28.28,0,0,0,97.07,444.37Z" style="fill: rgb(38, 50, 56); transform-origin: 90.6444px 445.642px;" id="eljg8b260mcyi" class="animable"></path><path d="M100.16,446.33c-4.32-.9-9.63-.35-13,2.67-.14.11,0,.3.17.26a60.66,60.66,0,0,1,12.81-2.38A.28.28,0,0,0,100.16,446.33Z" style="fill: rgb(38, 50, 56); transform-origin: 93.7406px 447.601px;" id="elb3s8ceb8dn" class="animable"></path><path d="M99.12,430.61c-1.66-2.38-4.85-1.4-6.69.09a23.11,23.11,0,0,0-6.9,9.79c0,.09,0,.14.1.16,0,.33.3.68.67.55,3.61-1.25,7.62-2.14,10.74-4.46C98.86,435.39,100.68,432.86,99.12,430.61Zm-7.73,7.58c-1.76.66-3.55,1.22-5.28,1.95a69.14,69.14,0,0,1,4.15-5.63,24.62,24.62,0,0,1,2.35-2.44c1.32-1.14,6.48-3.53,5.61,1.21C97.74,435.89,93.48,437.41,91.39,438.19Z" style="fill: rgb(38, 50, 56); transform-origin: 92.6205px 435.202px;" id="elo4k2hcokq1" class="animable"></path><path d="M74.54,439.12c3.54,1.6,7.65,1.61,11.44,2.06.39.05.6-.36.54-.69a.11.11,0,0,0,.06-.17,23.17,23.17,0,0,0-8.83-8.1c-2.11-1.05-5.45-1.33-6.55,1.35S72.47,438.19,74.54,439.12ZM72.64,436c-1.86-4.45,3.7-3.22,5.23-2.38a25.39,25.39,0,0,1,2.81,1.87,66.08,66.08,0,0,1,5.26,4.62c-1.85-.34-3.71-.51-5.57-.78C78.15,439,73.67,438.44,72.64,436Z" style="fill: rgb(38, 50, 56); transform-origin: 78.7608px 436.325px;" id="ela3lm0flza05" class="animable"></path><path d="M91.12,439.73,45,438.86s13.23-168,11.58-177c-2.69-14.74-.39-31.57,6.7-39.56l45.93.85s.67,19.44-4.21,27.05c0,0-4.36,2.65-6.48,3.81Z" style="fill: rgb(38, 50, 56); transform-origin: 77.1206px 331.015px;" id="el29olsnxfd99" class="animable"></path><path d="M89.82,431.36c-7.15-.32-4.09-.33-11.24-.57-3.5-.11-26.49-.86-29.78-.4-.07,0-.07.13,0,.15,3.26.62,26.26,1,29.76,1,7.15.11,4.1,0,11.25,0A.11.11,0,0,0,89.82,431.36Z" style="fill: rgb(55, 71, 79); transform-origin: 69.3048px 430.915px;" id="el983knmr50db" class="animable"></path><path d="M64,261.4c-.26-3.38-.75-6.74-1.06-10.12a62.68,62.68,0,0,1,1.6-20.19.1.1,0,0,0-.19-.05c-1.23,5.85-2.32,11.7-2.13,17.71s1.12,11.85,1.11,17.82-.6,12.07-1.1,18.09-1,12.11-1.51,18.17c-2,24.34-3.91,48.68-5.85,73-.54,6.8-1,13.59-1.57,20.39s-1.33,22-1.71,28.9c0,.6.86.57.92,0,1.26-12.21,2.28-32.62,3.28-44.85s1.93-24.22,2.9-36.33,1.91-24.22,2.86-36.33q.7-9.09,1.39-18.17c.46-6,1-12.06,1.22-18.11A89.44,89.44,0,0,0,64,261.4Z" style="fill: rgb(55, 71, 79); transform-origin: 58.0651px 328.271px;" id="elhmhw3i6qhqn" class="animable"></path><path d="M91,238c0-.09-.1-.23-.18-.15a27.55,27.55,0,0,1-9.45,9.34c-4.55,2.78-10.79,4.22-14.27,4.65-.23,0-.15.22.06.23,3.67.23,8.77-.71,14.35-3.72C89.55,244,90.87,238.87,91,238Z" style="fill: rgb(55, 71, 79); transform-origin: 78.9805px 244.965px;" id="ela7zy7dpuax5" class="animable"></path><path d="M106.38,249.63a77.61,77.61,0,0,0-12.23,5.69c-.15.09-.05.33.12.25,4.11-1.76,8.31-3.46,12.33-5.45A.27.27,0,0,0,106.38,249.63Z" style="fill: rgb(55, 71, 79); transform-origin: 100.406px 252.601px;" id="eld33eozz76b" class="animable"></path><path d="M107.81,223.51c0-.13-.26-.16-.26,0a117.75,117.75,0,0,1-.75,12.68c-.21,2-2,12.76-5.64,12-.61-.13-.92-.68-1-1.54a12.6,12.6,0,0,1,.51-3.31c.42-2.27.76-4.54,1-6.82a57.39,57.39,0,0,0-.09-12.77.12.12,0,0,0-.24,0,108.59,108.59,0,0,1-1.2,17.64c-.48,2.81-2,7,1.15,7.46s5.38-6.66,5.79-8.6A60.11,60.11,0,0,0,107.81,223.51Z" style="fill: rgb(55, 71, 79); transform-origin: 103.719px 236.136px;" id="el7j95bp5g3vk" class="animable"></path><path d="M101.26,248.42a18.3,18.3,0,0,0-.83,2.43,5.28,5.28,0,0,0-.34,2c0,.13.18.14.25.06a7.42,7.42,0,0,0,.86-2c.28-.75.57-1.49.83-2.25A.41.41,0,0,0,101.26,248.42Z" style="fill: rgb(55, 71, 79); transform-origin: 101.061px 250.581px;" id="el62tfayhzolo" class="animable"></path><path d="M54.46,236.25c.15.18,64.09,1.66,64.73,1,.9-.95-4.93-68.24-15.47-83.29-2.63-3.76-12.23-6.48-16.32-2.78C75.57,161.86,73,171,69.79,178.45c-2.34,5.51-5.23,14.94-7.86,24.62C57.58,219,53.92,235.59,54.46,236.25Z" style="fill: rgb(22, 126, 164); transform-origin: 86.8439px 193.42px;" id="elxgeubaj7ni" class="animable"></path><path d="M78,160.12c-13.22,16-28.31,45.1-26.35,51.12,5.31,16.37,10.58,30.52,15.89,39.37C70,254.7,92.61,242,90.33,238c-4.68-8.1-13.7-27.59-15.1-30.35-.81-1.59,6.76-27.81,11.33-42.29C91.53,149.63,84.38,152.38,78,160.12Z" style="fill: rgb(247, 169, 160); transform-origin: 70.9843px 202.662px;" id="el4ec7ma43tf1" class="animable"></path><path d="M59.81,245l27.85-13.61s-11-24.43-11-27.07,9-32.25,11.74-41.8S87.15,147,75.26,161.39s-24.09,38-25.27,43.68S59.81,245,59.81,245Z" style="fill: rgb(22, 126, 164); transform-origin: 69.5642px 198.893px;" id="el8flcq7ivq4" class="animable"></path><path d="M84,177.52c.72-1.94,1.53-3.84,2.31-5.77.06-.13.3,0,.25.1-.92,2.57-1.79,5.17-2.65,7.76.65-1.18,1.31-2.36,2-3.52a.09.09,0,0,1,.16.09c-.78,1.43-1.6,2.84-2.43,4.24-.21.63-6.29,22.3-6.35,23.13a7.5,7.5,0,0,0,.42,2.77c.5,1.63,1.07,3.25,1.65,4.86,1.16,3.23,2.42,6.43,3.75,9.6,1.51,3.6,3.23,7.17,4.94,10.68,0,0-1,.28-1.07.3s-.08,0-.06-.06.66-.34.68-.34c-1.75-3.05-3.41-6-4.87-9.23s-2.75-6.39-3.92-9.66c-.6-1.69-1.18-3.38-1.72-5.09a9.6,9.6,0,0,1-.47-5C77,200.66,83.21,179.52,84,177.52Z" style="fill: rgb(38, 50, 56); transform-origin: 82.2651px 201.731px;" id="elk60qkufwuo" class="animable"></path><path d="M59.36,237.1a27.21,27.21,0,0,1,3-1.43c.9-.43,1.8-.86,2.72-1.27,2-.9,4-1.81,6-2.7s4-1.78,6-2.65,4-1.79,6-2.54c.07,0,.13.09.06.13-1.85,1.13-3.83,2.08-5.77,3.05s-3.85,1.85-5.8,2.72-4,1.73-6,2.55c-1,.39-2,.75-3,1.11a24.56,24.56,0,0,1-3.18,1.13A.05.05,0,0,1,59.36,237.1Z" style="fill: rgb(38, 50, 56); transform-origin: 71.247px 231.856px;" id="eln3aj4xg7o7i" class="animable"></path><path d="M99.34,160.8c-2.83.5-9.44-4-12.33-8.21-.2-.29-.07-3.54-.1-7.5,0-2.4-.12-5.07-.38-7.51l15.66,2.1a39.18,39.18,0,0,0-.49,9.5,7.2,7.2,0,0,0,.21,1s0,.1,0,.16C102.46,152.2,103.76,160,99.34,160.8Z" style="fill: rgb(247, 169, 160); transform-origin: 94.5256px 149.209px;" id="el5ifvvkio80s" class="animable"></path><path d="M101.91,150.17a1.42,1.42,0,0,0,0,.16,10.12,10.12,0,0,1-1.57.25c-8.87.74-12.22-9.92-13-12.87l14.78,2a39.18,39.18,0,0,0-.49,9.5A7.2,7.2,0,0,0,101.91,150.17Z" style="fill: rgb(38, 50, 56); transform-origin: 94.73px 144.163px;" id="el4lyyxl9v7dy" class="animable"></path><path d="M84.08,117c-1.75,5.41.88,21.18,4.69,24.75,5.54,5.17,14.72,5.8,19.14-.88,4.29-6.47.5-27-3.77-30.22C97.84,105.84,86.66,109,84.08,117Z" style="fill: rgb(247, 169, 160); transform-origin: 96.6617px 127.066px;" id="el5ict61qq4jk" class="animable"></path><path d="M99.82,126.84s-.07.06-.06.11c.22,1,.31,2.29-.59,2.82,0,0,0,.07,0,.06C100.33,129.45,100.21,127.8,99.82,126.84Z" style="fill: rgb(38, 50, 56); transform-origin: 99.632px 128.335px;" id="elwm7kr2dtlvp" class="animable"></path><path d="M98.67,125.91c-1.72.18-1.23,3.62.37,3.45S100.12,125.75,98.67,125.91Z" style="fill: rgb(38, 50, 56); transform-origin: 98.806px 127.635px;" id="elj0xj8mqdew" class="animable"></path><path d="M105.87,125.87s.09,0,.09.08c.12,1.07.44,2.28,1.45,2.49,0,0,0,.07,0,.07C106.21,128.51,105.81,126.9,105.87,125.87Z" style="fill: rgb(38, 50, 56); transform-origin: 106.637px 127.19px;" id="elgrprvy730v5" class="animable"></path><path d="M106.66,124.62c1.69-.38,2.32,3,.75,3.39S105.24,124.93,106.66,124.62Z" style="fill: rgb(38, 50, 56); transform-origin: 107.085px 126.315px;" id="elyxxvdhc6c2" class="animable"></path><path d="M97.09,124.53a13.67,13.67,0,0,0,1.26-.66,2.34,2.34,0,0,0,1.17-.92.75.75,0,0,0-.25-.87,1.82,1.82,0,0,0-1.84.08,2.71,2.71,0,0,0-1.37,1.36A.79.79,0,0,0,97.09,124.53Z" style="fill: rgb(38, 50, 56); transform-origin: 97.7904px 123.227px;" id="elw1q4498995" class="animable"></path><path d="M107.66,123.11a14,14,0,0,1-1.42-.16,2.34,2.34,0,0,1-1.41-.44.74.74,0,0,1-.09-.89,1.83,1.83,0,0,1,1.75-.6,2.72,2.72,0,0,1,1.77.78A.79.79,0,0,1,107.66,123.11Z" style="fill: rgb(38, 50, 56); transform-origin: 106.543px 122.047px;" id="el61365ulb8eb" class="animable"></path><path d="M99.93,136.91c.29.22.59.52,1,.5A2.8,2.8,0,0,0,102,137a0,0,0,0,1,.06.05,1.45,1.45,0,0,1-1.27.77,1.14,1.14,0,0,1-1-.82C99.81,136.92,99.89,136.88,99.93,136.91Z" style="fill: rgb(38, 50, 56); transform-origin: 100.925px 137.36px;" id="eloqtz8hsbblb" class="animable"></path><path d="M100.59,133.56a3.68,3.68,0,0,0,2.66,1.27,4.49,4.49,0,0,0,1.31-.13.94.94,0,0,0,.24-.06l.23-.07a.27.27,0,0,0,.18-.27h0s0-.07,0-.11h0v-.1c-.1-.82-.35-2.06-.35-2.06.32.11,1.94.58,1.86.15a55.11,55.11,0,0,0-3-10.78.1.1,0,0,0-.19.06c.55,3.41,1.71,6.69,2.32,10.11a6.21,6.21,0,0,0-1.78-.27c-.11.05.54,2.38.55,2.75a0,0,0,0,1,0,0,5.07,5.07,0,0,1-3.92-.63C100.59,133.4,100.51,133.49,100.59,133.56Z" style="fill: rgb(38, 50, 56); transform-origin: 103.64px 128.087px;" id="el0lba96zln5km" class="animable"></path><path d="M104,134.36a4.39,4.39,0,0,1-1.54,1.58,2,2,0,0,1-1.16.24c-.89-.1-1-.88-1-1.57a4.66,4.66,0,0,1,.24-1.08A5.63,5.63,0,0,0,104,134.36Z" style="fill: rgb(38, 50, 56); transform-origin: 102.15px 134.86px;" id="elr9ax2xzfz7n" class="animable"></path><path d="M102.48,135.94a2,2,0,0,1-1.16.24c-.89-.1-1-.88-1-1.57A2,2,0,0,1,102.48,135.94Z" style="fill: rgb(255, 155, 188); transform-origin: 101.4px 135.391px;" id="eleeds9gkj5x" class="animable"></path><path d="M107.42,116.65c-.23-.44-1.57-3.55-2.19-3.52-.78,0-1.2,1.35-2.63,1.86-2,.73-5.77-1.26-8.54-.28s-4.25,3.79-4.42,8.86-3.84,9.42-5.21,6.2c0-.12-.13-.33-.25-.62-.78-4.79-1.17-10.41-.34-13,2.57-8,15.11-10.12,20.63-6A8.15,8.15,0,0,1,107.42,116.65Z" style="fill: rgb(38, 50, 56); transform-origin: 95.3997px 119.486px;" id="el5rbn9mwllbm" class="animable"></path><path d="M88.55,130.31s-3.58-5.07-5.88-3.79.4,8.64,3.11,9.63a2.75,2.75,0,0,0,3.69-1.49Z" style="fill: rgb(247, 169, 160); transform-origin: 85.636px 131.354px;" id="elkftr4l6lwza" class="animable"></path><path d="M83.5,128.61s-.06.06,0,.07c1.9.76,2.91,2.52,3.62,4.34a1.52,1.52,0,0,0-2.28-.4s0,.11.05.1a1.7,1.7,0,0,1,1.87.58,7.93,7.93,0,0,1,.9,1.51c.09.17.4.08.33-.12v0C88,132.22,86.1,128.84,83.5,128.61Z" style="fill: rgb(38, 50, 56); transform-origin: 85.7368px 131.755px;" id="els7fad34dd9b" class="animable"></path><path d="M102.31,151.7l-1.64,7.7-13.8-10-2.78,4.1s13.32,17.08,13.29,16.24l3.88-8.57,5,5.07-1.62-11.63Z" style="fill: rgb(235, 235, 235); transform-origin: 95.175px 159.585px;" id="eljtb9fp9wifj" class="animable"></path><path d="M105.67,159.4c-.42-2.26-.33-2.44-.85-4.68,0-.08-.15-.1-.16,0-.19,2.25,1,8.77,1.24,10.85l0,0c-.26-.21-4.58-4.45-4.62-4.38-.67,1.35-3.8,7.66-3.93,8.2-2.11-2.71-10.12-12.53-12.53-15.05a.08.08,0,0,0-.13.09c1.93,2.91,12.56,16.15,12.69,16.1a72.4,72.4,0,0,0,4-9c.93.9,5.37,5.73,5.35,5.39A72.32,72.32,0,0,0,105.67,159.4Z" style="fill: rgb(38, 50, 56); transform-origin: 95.706px 162.423px;" id="elosyqv2rcsa" class="animable"></path></g><g id="freepik--Plant--inject-237" class="animable" style="transform-origin: 414.91px 352.584px;"><path d="M420.24,375.19a225.15,225.15,0,0,0-.32-23.67,302.22,302.22,0,0,0-7.42-48.23c-2.07-8.93-4.61-17.7-7.27-26.47-.08-.26-.5-.19-.43.09,8.21,30.9,14.94,62.78,14.48,94.9-.13,9-1.17,17.82-2,26.75,0,.24.37.33.43.09A135,135,0,0,0,420.24,375.19Z" style="fill: rgb(22, 126, 164); transform-origin: 412.602px 337.725px;" id="elf4ywnypuj8o" class="animable"></path><path d="M404.8,276.91s-12.43,31.55-9.64,39,8.52,9,8.52,9-7.61,10.86-2.29,21.05,17.12,9.7,17.9,21.25C419.29,367.17,420,318.88,404.8,276.91Z" style="fill: rgb(22, 126, 164); transform-origin: 407.024px 322.06px;" id="elxoaga3d723" class="animable"></path><path d="M417.94,347.23a.25.25,0,0,0,0-.17,288.91,288.91,0,0,0-12.06-63.46c0-.07-.12-.05-.1,0q3.69,13.85,6.53,27.83a13.78,13.78,0,0,0-5.94-3.3s-.06,0,0,.06a15.79,15.79,0,0,1,6.13,4.09c.36,1.83.72,3.66,1,5.49-2.77-3.1-6.63-4.64-10.48-6.11-.06,0-.08.07,0,.09,4,1.63,8,3.74,10.73,7.2q1.42,7.84,2.5,15.76a15.05,15.05,0,0,0-7.41-4.25c-.09,0-.14.11-.05.13a15.73,15.73,0,0,1,7.52,4.82s0,0,0,0c.25,1.86.49,3.71.71,5.57a19.26,19.26,0,0,0-5.2-3.13c-.05,0-.08.06,0,.08a17.82,17.82,0,0,1,5.21,3.44l.06,0c.21,1.77.42,3.53.59,5.3a25.19,25.19,0,0,0-10.54-7.52c-.08,0-.12.09,0,.12a27.64,27.64,0,0,1,10.39,8,.23.23,0,0,0,.26.08c.27,2.72.51,5.43.71,8.16a0,0,0,1,0,.06,0C418.36,352.8,418.17,350,417.94,347.23Z" style="fill: rgb(38, 50, 56); transform-origin: 410.764px 319.532px;" id="elwtspyb5v3h" class="animable"></path><path d="M408,305a15.58,15.58,0,0,0-7.46-2.33.05.05,0,0,0,0,.1,29.28,29.28,0,0,1,7.38,2.41C408,305.24,408.05,305.07,408,305Z" style="fill: rgb(38, 50, 56); transform-origin: 404.255px 303.931px;" id="elg23y4ombnok" class="animable"></path><path d="M409.46,338.41a15.64,15.64,0,0,0-5.6-1.91.05.05,0,1,0,0,.1,21.19,21.19,0,0,1,5.55,1.95C409.47,338.59,409.54,338.46,409.46,338.41Z" style="fill: rgb(38, 50, 56); transform-origin: 406.653px 337.529px;" id="ellgszu1r8hff" class="animable"></path><path d="M452.92,316.39A84.55,84.55,0,0,0,438.53,329a51.68,51.68,0,0,0-10.09,17.11A128.14,128.14,0,0,0,420.92,387a99.49,99.49,0,0,0,2.22,23,.22.22,0,0,0,.43-.08,128.93,128.93,0,0,1,.23-40.23c2.13-13,5.49-27.25,13.78-37.86,4.52-5.78,10.15-10.32,15.72-15C453.59,316.59,453.22,316.18,452.92,316.39Z" style="fill: rgb(22, 126, 164); transform-origin: 437.152px 363.244px;" id="elefsiwkmx3sr" class="animable"></path><path d="M422.75,377.61a77.44,77.44,0,0,1,10.49-13.41c6.22-6.22,11.46-10.63,12.26-14.75s-6.22-7.14-6.22-7.14,8.6,1.55,11-2.06,3.49-24.53,3.49-24.53-15.66,11.18-23,26.84S422.75,377.61,422.75,377.61Z" style="fill: rgb(22, 126, 164); transform-origin: 438.26px 346.665px;" id="elzhhlqry9g7" class="animable"></path><path d="M448.31,321.08c-6.59,6.47-13.22,13.37-17.09,21.86a83.09,83.09,0,0,0-3.46,9h0c-.2.62-.4,1.24-.59,1.86a.19.19,0,0,0,0,.1,178.67,178.67,0,0,0-4.45,19.33s.06.06.07,0c.67-3.27,1.41-6.56,2.25-9.85h.09a13.9,13.9,0,0,1,4.11-1.05c.09,0,.08-.17,0-.16a15.08,15.08,0,0,0-4.06.74c.75-3,1.58-5.92,2.5-8.83a44.14,44.14,0,0,1,9.29-1.22s0,0,0,0a35.44,35.44,0,0,0-9.13.78c.17-.5.33-1,.5-1.49a46.11,46.11,0,0,1,6.18-1.05s0-.07,0-.07a30,30,0,0,0-6.05.74c.85-2.52,1.77-5,2.79-7.43a44.43,44.43,0,0,1,3-5.74,36.74,36.74,0,0,1,5-.89,0,0,0,0,0,0-.08,13.22,13.22,0,0,0-4.68.46q1.23-2,2.61-3.9h0c3.51-.77,7.07-1.49,10.66-.82.06,0,.09-.09,0-.11-3.42-.9-6.82-.38-10.22.29.37-.49.75-1,1.14-1.46a23.05,23.05,0,0,1,6.56-1s.05-.07,0-.08a17.24,17.24,0,0,0-6.11.55c2.9-3.61,6.1-7,9.27-10.35C448.58,321,448.47,320.93,448.31,321.08Z" style="fill: rgb(38, 50, 56); transform-origin: 435.621px 347.128px;" id="el7sxkkz3xvj5" class="animable"></path><path d="M448.14,335.34a14.82,14.82,0,0,0-3.12-.11c-.12,0-.11.22,0,.22,1,0,2.06,0,3.09,0A.06.06,0,0,0,448.14,335.34Z" style="fill: rgb(38, 50, 56); transform-origin: 446.55px 335.322px;" id="elahlfn5pb2ic" class="animable"></path><path d="M436.87,355.63a14,14,0,0,0-4.83,1s0,.08,0,.07c1.59-.38,3.2-.53,4.81-.8C437,355.85,437,355.63,436.87,355.63Z" style="fill: rgb(38, 50, 56); transform-origin: 434.503px 356.165px;" id="elsj403md7gl" class="animable"></path><path d="M433.49,348.62a10.09,10.09,0,0,0-2.05.19.06.06,0,0,0,0,.12,10,10,0,0,0,2.05-.1A.11.11,0,0,0,433.49,348.62Z" style="fill: rgb(38, 50, 56); transform-origin: 432.474px 348.782px;" id="elqs8twvhosz" class="animable"></path><path d="M376.86,338.59a70.84,70.84,0,0,1,14.55,6.85A43.47,43.47,0,0,1,403.53,357a107.64,107.64,0,0,1,15.55,31.38,84.1,84.1,0,0,1,3.52,19.14.19.19,0,0,1-.37,0,108.55,108.55,0,0,0-9.48-32.5c-4.74-10.07-10.74-20.79-19.9-27.46-5-3.63-10.6-6-16.2-8.52C376.36,338.9,376.57,338.49,376.86,338.59Z" style="fill: rgb(22, 126, 164); transform-origin: 399.556px 373.121px;" id="el21cwbqd39xvh" class="animable"></path><path d="M415.42,381.16a65.15,65.15,0,0,0-11.58-8.43c-6.47-3.59-11.73-6-13.34-9.1s3.39-7.21,3.39-7.21-6.6,3.23-9.34.86-8.5-19-8.5-19,15.25,5.43,24.78,16.42S415.42,381.16,415.42,381.16Z" style="fill: rgb(22, 126, 164); transform-origin: 395.735px 359.72px;" id="elzljb49f5g7" class="animable"></path><path d="M414.63,377.72c-7.63-14.32-17.81-27.27-31.76-35.82,0,0,0,0,0,0a70,70,0,0,1,10.2,8,16.17,16.17,0,0,0-8.2,1.73c-.05,0,0,.1.05.08a22.49,22.49,0,0,1,8.43-1.42.18.18,0,0,0,.1,0l1.47,1.43a25.87,25.87,0,0,0-4.39.58s0,.07,0,.06a22.35,22.35,0,0,1,4.62-.38,94.92,94.92,0,0,1,7.2,8.17,7.39,7.39,0,0,0-3.07.22.06.06,0,0,0,0,.12,16.25,16.25,0,0,1,3.27-.05c.42.53.84,1.06,1.25,1.6a29.5,29.5,0,0,0-9.26.9s0,.08,0,.07a37.49,37.49,0,0,1,9.51-.62c.39.52.76,1,1.14,1.57a20.11,20.11,0,0,0-5.51.63c-.07,0-.05.13,0,.11a21.42,21.42,0,0,1,5.7-.44c1.65,2.26,3.22,4.57,4.73,6.91a5.09,5.09,0,0,0-2.42.14s0,.08,0,.07a10.43,10.43,0,0,1,2.62.13c1.36,2.11,2.67,4.25,3.93,6.39C414.44,378.05,414.73,377.91,414.63,377.72Z" style="fill: rgb(38, 50, 56); transform-origin: 398.76px 359.932px;" id="elvl4tzvylfz8" class="animable"></path><path d="M402.76,365.84a12.08,12.08,0,0,0-4.43.54s0,.08,0,.07a34.32,34.32,0,0,1,4.41-.45C402.85,366,402.87,365.85,402.76,365.84Z" style="fill: rgb(38, 50, 56); transform-origin: 400.582px 366.133px;" id="el563s2vhz3sj" class="animable"></path><path d="M389.46,348.39a7.83,7.83,0,0,0-2,.12c-.08,0-.05.13,0,.12.67-.07,1.33,0,2-.06A.09.09,0,0,0,389.46,348.39Z" style="fill: rgb(38, 50, 56); transform-origin: 388.48px 348.501px;" id="el9t0px5f1c8v" class="animable"></path><polygon points="435.1 428.51 400.67 428.51 405.57 392.55 406.83 383.33 428.93 383.33 430.19 392.55 435.1 428.51" style="fill: rgb(69, 90, 100); transform-origin: 417.885px 405.92px;" id="el0gk02r7yd6m" class="animable"></polygon><polygon points="430.19 392.55 405.57 392.55 406.83 383.33 428.93 383.33 430.19 392.55" style="fill: rgb(38, 50, 56); transform-origin: 417.88px 387.94px;" id="elscibma6xocd" class="animable"></polygon><rect x="403.67" y="380.13" width="28.42" height="7.81" style="fill: rgb(69, 90, 100); transform-origin: 417.88px 384.035px;" id="el5ecegp2a366" class="animable"></rect></g><defs>     <filter id="active" height="200%">         <feMorphology in="SourceAlpha" result="DILATED" operator="dilate" radius="2"></feMorphology>                <feFlood flood-color="#32DFEC" flood-opacity="1" result="PINK"></feFlood>        <feComposite in="PINK" in2="DILATED" operator="in" result="OUTLINE"></feComposite>        <feMerge>            <feMergeNode in="OUTLINE"></feMergeNode>            <feMergeNode in="SourceGraphic"></feMergeNode>        </feMerge>    </filter>    <filter id="hover" height="200%">        <feMorphology in="SourceAlpha" result="DILATED" operator="dilate" radius="2"></feMorphology>                <feFlood flood-color="#ff0000" flood-opacity="0.5" result="PINK"></feFlood>        <feComposite in="PINK" in2="DILATED" operator="in" result="OUTLINE"></feComposite>        <feMerge>            <feMergeNode in="OUTLINE"></feMergeNode>            <feMergeNode in="SourceGraphic"></feMergeNode>        </feMerge>            <feColorMatrix type="matrix" values="0   0   0   0   0                0   1   0   0   0                0   0   0   0   0                0   0   0   1   0 "></feColorMatrix>    </filter></defs></svg>